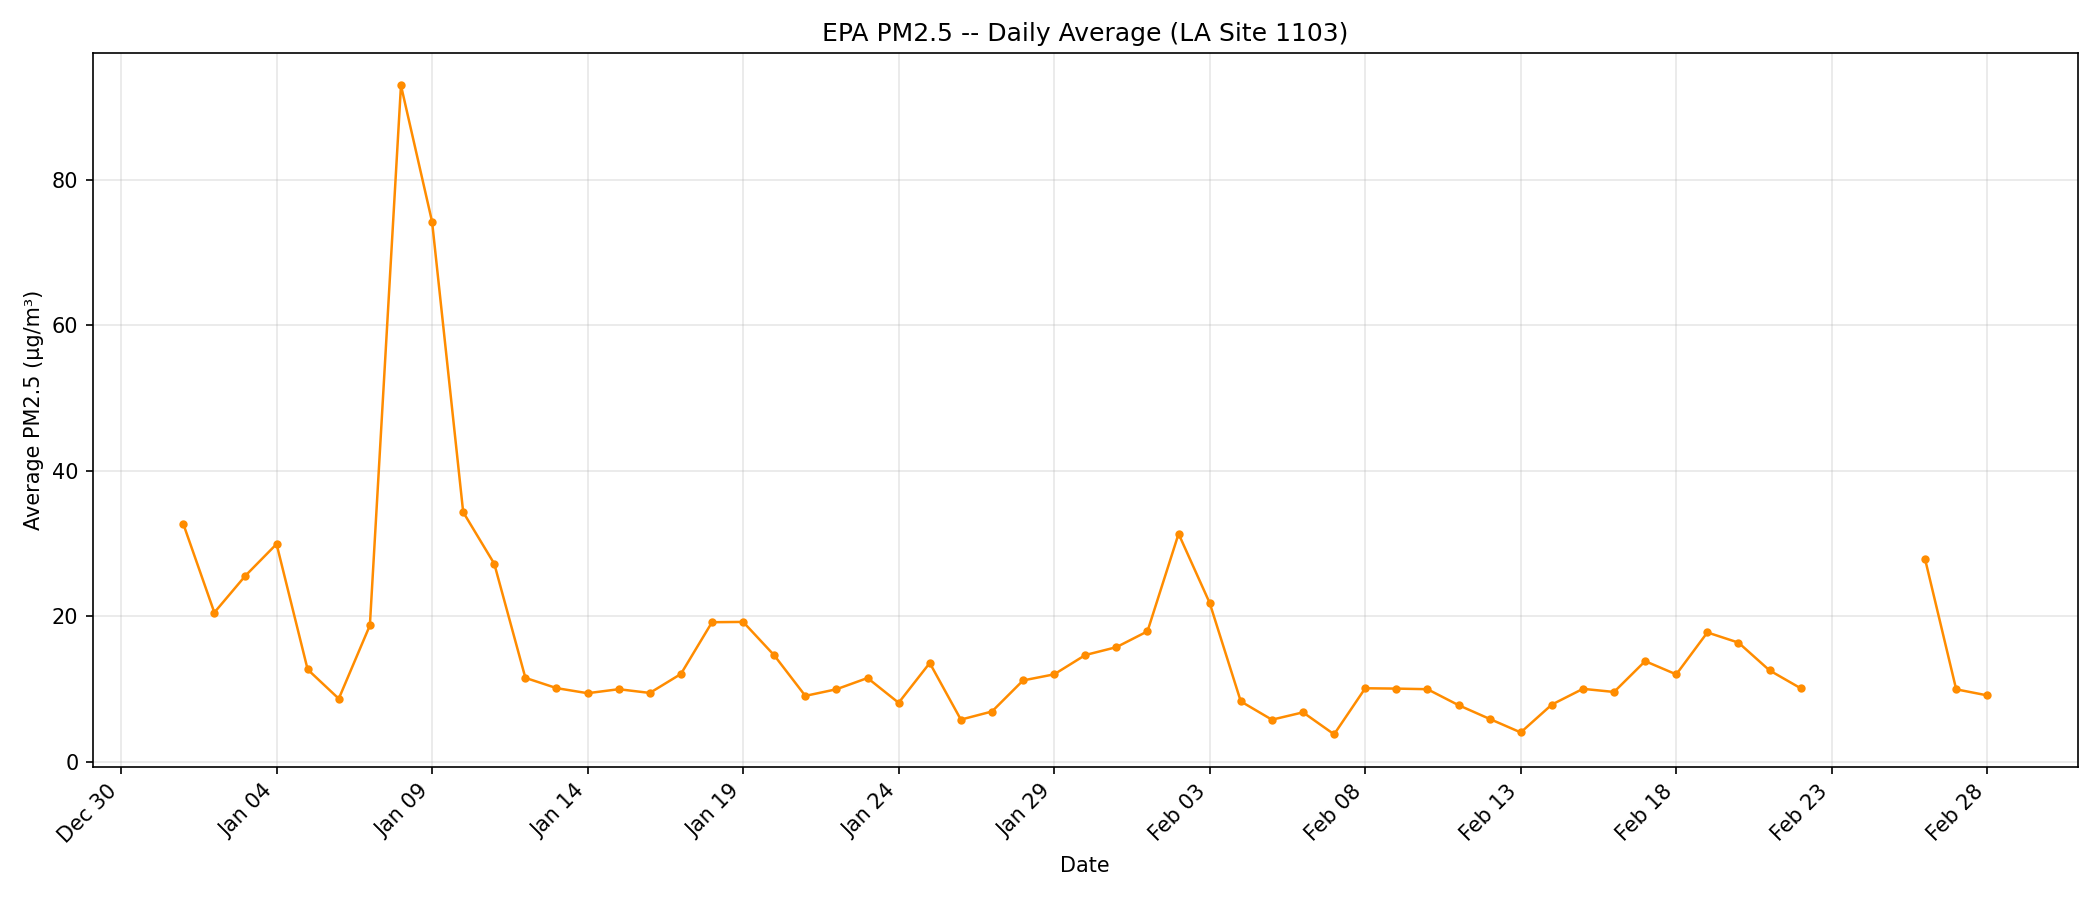

Values plotted in this chart, from the file beside it:
timestamp, avg_pm25
2025-01-01, 32.73
2025-01-02, 20.54
2025-01-03, 25.6
2025-01-04, 29.95
2025-01-05, 12.72
2025-01-06, 8.704
2025-01-07, 18.77
2025-01-08, 92.93
2025-01-09, 74.21
2025-01-10, 34.32
2025-01-11, 27.23
2025-01-12, 11.57
2025-01-13, 10.16
2025-01-14, 9.458
2025-01-15, 10.01
2025-01-16, 9.496
2025-01-17, 12.1
2025-01-18, 19.21
2025-01-19, 19.25
2025-01-20, 14.66
2025-01-21, 9.092
2025-01-22, 10.0
2025-01-23, 11.55
2025-01-24, 8.142
2025-01-25, 13.61
2025-01-26, 5.833
2025-01-27, 6.946
2025-01-28, 11.21
2025-01-29, 12.05
2025-01-30, 14.7
2025-01-31, 15.78
2025-02-01, 17.96
2025-02-02, 31.35
2025-02-03, 21.85
2025-02-04, 8.333
2025-02-05, 5.821
2025-02-06, 6.829
2025-02-07, 3.812
2025-02-08, 10.14
2025-02-09, 10.09
2025-02-10, 10.01
2025-02-11, 7.817
2025-02-12, 5.929
2025-02-13, 4.071
2025-02-14, 7.896
2025-02-15, 10.06
2025-02-16, 9.629
2025-02-17, 13.86
2025-02-18, 12.04
2025-02-19, 17.8
2025-02-20, 16.4
2025-02-21, 12.59
2025-02-22, 10.14
2025-02-23, 
2025-02-24, 
2025-02-25, 
2025-02-26, 27.87
2025-02-27, 9.992
2025-02-28, 9.158
